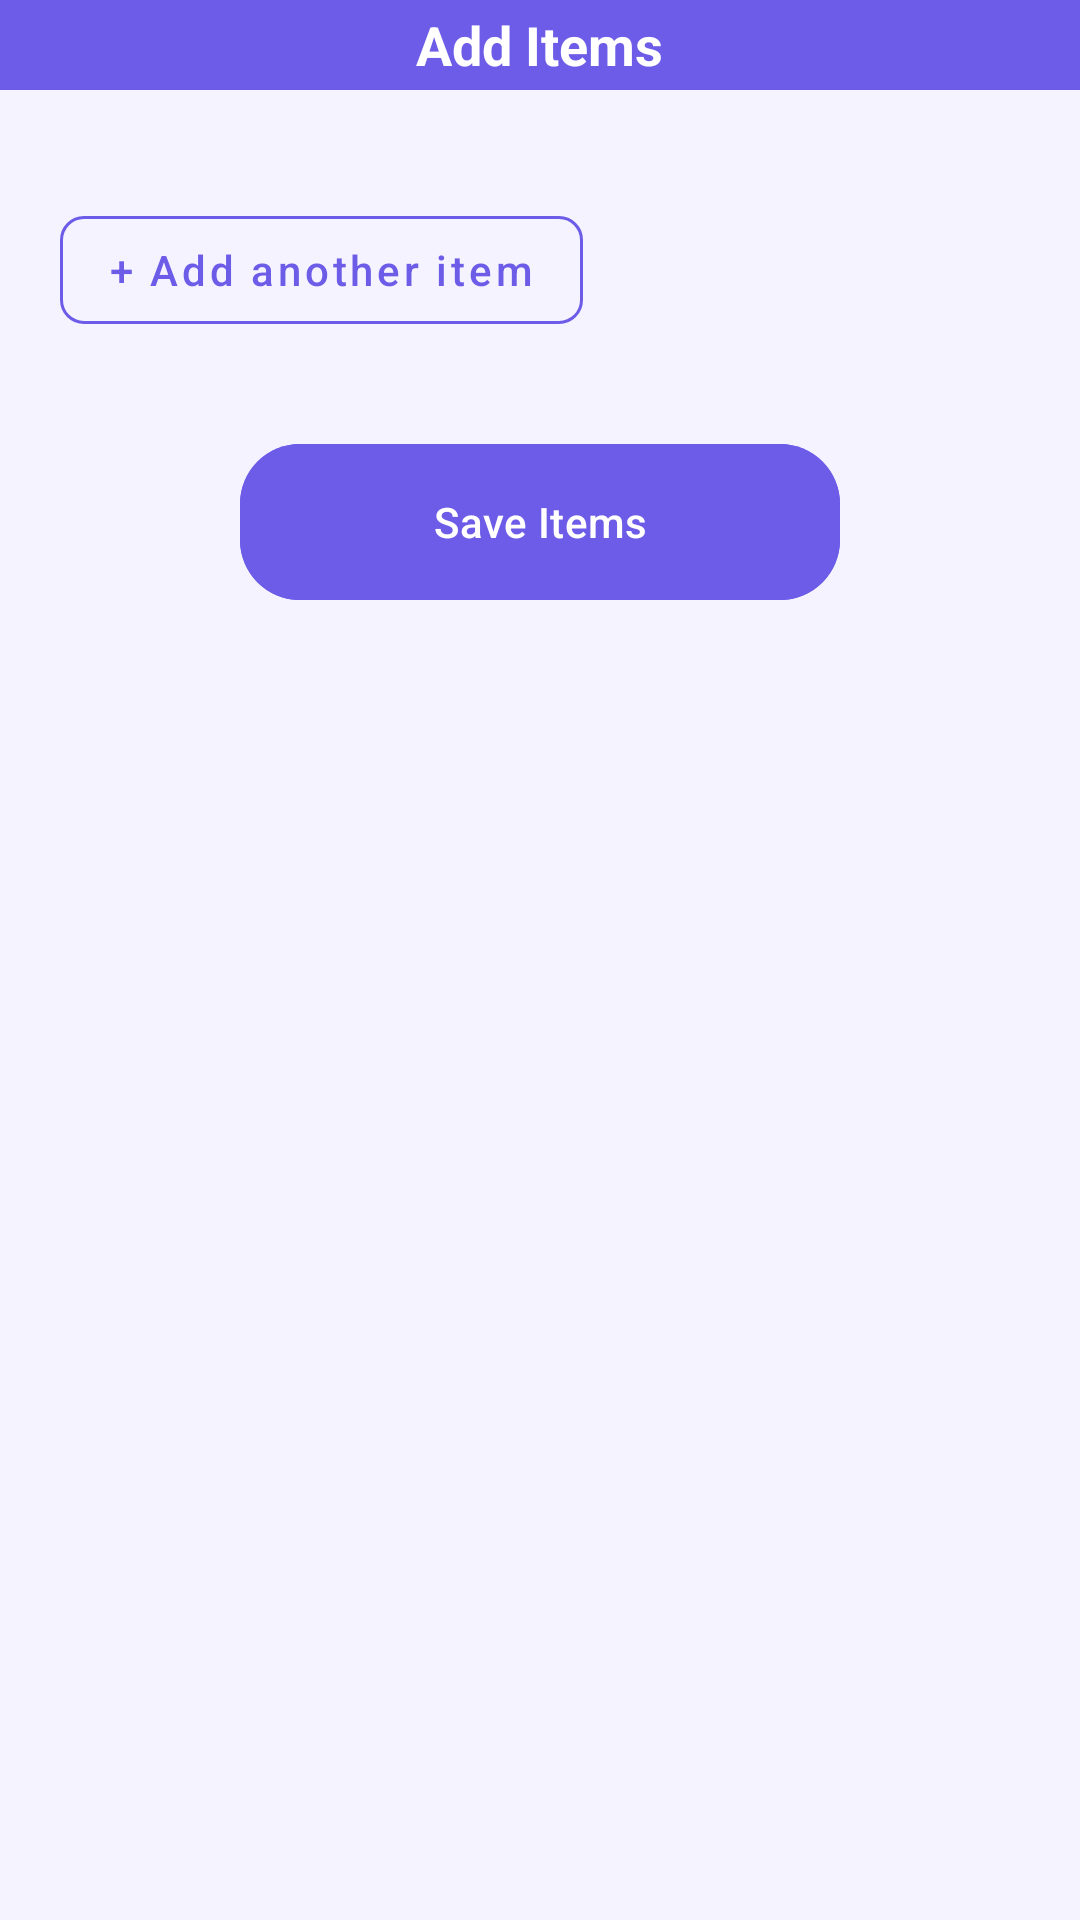

Produce the Android XML layout that renders to this screen, including the resource entries it uses.
<!-- AndroidManifest.xml: application theme Theme.Homie -->
<!-- res/layout/fragment_add_inventory.xml -->
<?xml version="1.0" encoding="utf-8"?>
<androidx.constraintlayout.widget.ConstraintLayout xmlns:android="http://schemas.android.com/apk/res/android"
    xmlns:tools="http://schemas.android.com/tools"
    android:layout_width="match_parent"
    android:layout_height="match_parent"
    xmlns:app="http://schemas.android.com/apk/res-auto"
    tools:context=".ui.main.inventory.AddInventoryFragment">

    <RelativeLayout
        android:id="@+id/rlTop"
        android:layout_width="match_parent"
        android:layout_height="wrap_content"
        android:background="@color/app_color"
        app:layout_constraintTop_toTopOf="parent">

        <androidx.appcompat.widget.AppCompatImageView
            android:id="@+id/ivBack"
            android:layout_width="wrap_content"
            android:layout_height="wrap_content"
            android:padding="15dp"
            android:src="@drawable/baseline_arrow_back_ios_new_24"
            android:tint="@color/white" />

        <TextView
            android:layout_width="wrap_content"
            android:layout_height="wrap_content"
            android:layout_centerInParent="true"
            android:text="Add Items"
            android:textColor="@color/white"
            android:textSize="18sp"
            android:textStyle="bold" />

    </RelativeLayout>

    <ScrollView
        android:layout_width="match_parent"
        android:layout_height="0dp"
        app:layout_constraintTop_toBottomOf="@id/rlTop"
        app:layout_constraintBottom_toBottomOf="parent">

        <LinearLayout
            android:layout_width="match_parent"
            android:layout_height="wrap_content"
            android:orientation="vertical"
            android:padding="20dp">

            
            <LinearLayout
                android:id="@+id/llItemsContainer"
                android:layout_width="match_parent"
                android:layout_height="wrap_content"
                android:orientation="vertical" />

            <com.google.android.material.button.MaterialButton
                android:id="@+id/btnAddRow"
                style="@style/Widget.MaterialComponents.Button.OutlinedButton"
                android:layout_width="wrap_content"
                android:layout_height="wrap_content"
                android:layout_marginTop="16dp"
                android:text="+ Add another item"
                android:textAllCaps="false"
                app:strokeColor="@color/app_color"
                android:textColor="@color/app_color" />

            <com.google.android.material.button.MaterialButton
                android:id="@+id/btnSaveItem"
                android:layout_width="200dp"
                android:layout_height="60dp"
                android:layout_gravity="center"
                android:layout_marginTop="30dp"
                android:layout_marginBottom="5dp"
                android:backgroundTint="@color/app_color"
                android:text="Save Items"
                android:textAllCaps="false"
                android:textColor="@color/white"
                app:cornerRadius="20dp" />

        </LinearLayout>

    </ScrollView>

</androidx.constraintlayout.widget.ConstraintLayout>
<!-- resources referenced by this layout -->
<resources>
  <color name="app_color">@color/primary</color>
  <color name="white">#FFFFFFFF</color>
  <color name="primary">#6C5CE7</color>
  <color name="primary_dark">#5A4BD1</color>
  <color name="primary_container">#EDE8FF</color>
  <color name="on_primary">#FFFFFF</color>
  <color name="on_primary_container">#2D1B8E</color>
  <color name="secondary">#00B894</color>
  <color name="secondary_container">#D4F5EE</color>
  <color name="on_secondary">#FFFFFF</color>
  <color name="on_secondary_container">#003D30</color>
  <color name="tertiary">#E91E63</color>
  <color name="tertiary_container">#FCE4EC</color>
  <color name="on_tertiary">#FFFFFF</color>
  <color name="on_tertiary_container">#880E4F</color>
  <color name="error">#E53935</color>
  <color name="error_container">#FFEBEE</color>
  <color name="on_error">#FFFFFF</color>
  <color name="on_error_container">#B71C1C</color>
  <color name="surface">#FFFFFF</color>
  <color name="surface_variant">#E7E7E7</color>
  <color name="on_surface">#1C1C1C</color>
  <color name="on_surface_variant">#49454F</color>
  <color name="background">#F5F3FF</color>
  <color name="on_background">#1C1C1C</color>
  <color name="outline">#79747E</color>
  <color name="outline_variant">#CAC4D0</color>
  <color name="nav_surface">#FFFFFF</color>
  <style name="ShapeAppearance.Homie.SmallComponent" parent="ShapeAppearance.Material3.SmallComponent">
          <item name="cornerFamily">rounded</item>
          <item name="cornerSize">8dp</item>
      </style>
  <style name="ShapeAppearance.Homie.MediumComponent" parent="ShapeAppearance.Material3.MediumComponent">
          <item name="cornerFamily">rounded</item>
          <item name="cornerSize">16dp</item>
      </style>
  <style name="ShapeAppearance.Homie.LargeComponent" parent="ShapeAppearance.Material3.LargeComponent">
          <item name="cornerFamily">rounded</item>
          <item name="cornerSize">24dp</item>
      </style>
  <style name="Widget.Homie.Divider" parent="Widget.Material3.MaterialDivider">
          <item name="dividerColor">@color/divider</item>
          <item name="dividerThickness">1dp</item>
      </style>
  <style name="Widget.Homie.CircularProgressIndicator" parent="Widget.Material3.CircularProgressIndicator">
          <item name="indicatorColor">@color/primary</item>
          <item name="trackColor">@color/primary_container</item>
      </style>
  <style name="TextAppearance.Homie.DisplayLarge" parent="TextAppearance.Material3.DisplayLarge">
          <item name="android:textSize">57sp</item>
          <item name="android:textColor">@color/text_primary</item>
          <item name="fontFamily">sans-serif</item>
      </style>
  <style name="TextAppearance.Homie.DisplayMedium" parent="TextAppearance.Material3.DisplayMedium">
          <item name="android:textSize">45sp</item>
          <item name="android:textColor">@color/text_primary</item>
          <item name="fontFamily">sans-serif</item>
      </style>
  <style name="TextAppearance.Homie.DisplaySmall" parent="TextAppearance.Material3.DisplaySmall">
          <item name="android:textSize">36sp</item>
          <item name="android:textColor">@color/text_primary</item>
          <item name="fontFamily">sans-serif</item>
      </style>
  <style name="TextAppearance.Homie.TitleLarge" parent="TextAppearance.Material3.TitleLarge">
          <item name="android:textSize">22sp</item>
          <item name="android:textColor">@color/text_primary</item>
          <item name="fontFamily">sans-serif-medium</item>
      </style>
  <color name="card_background">#FFFFFF</color>
  <style name="ShapeAppearance.Homie.FAB" parent="ShapeAppearance.Material3.Corner.Full">
          <item name="cornerFamily">rounded</item>
          <item name="cornerSize">16dp</item>
      </style>
  <color name="divider">#E0E0E0</color>
  <color name="text_primary">#1C1C1C</color>
  <color name="text_secondary">#616161</color>
  <color name="text_tertiary">#9E9E9E</color>
</resources>
